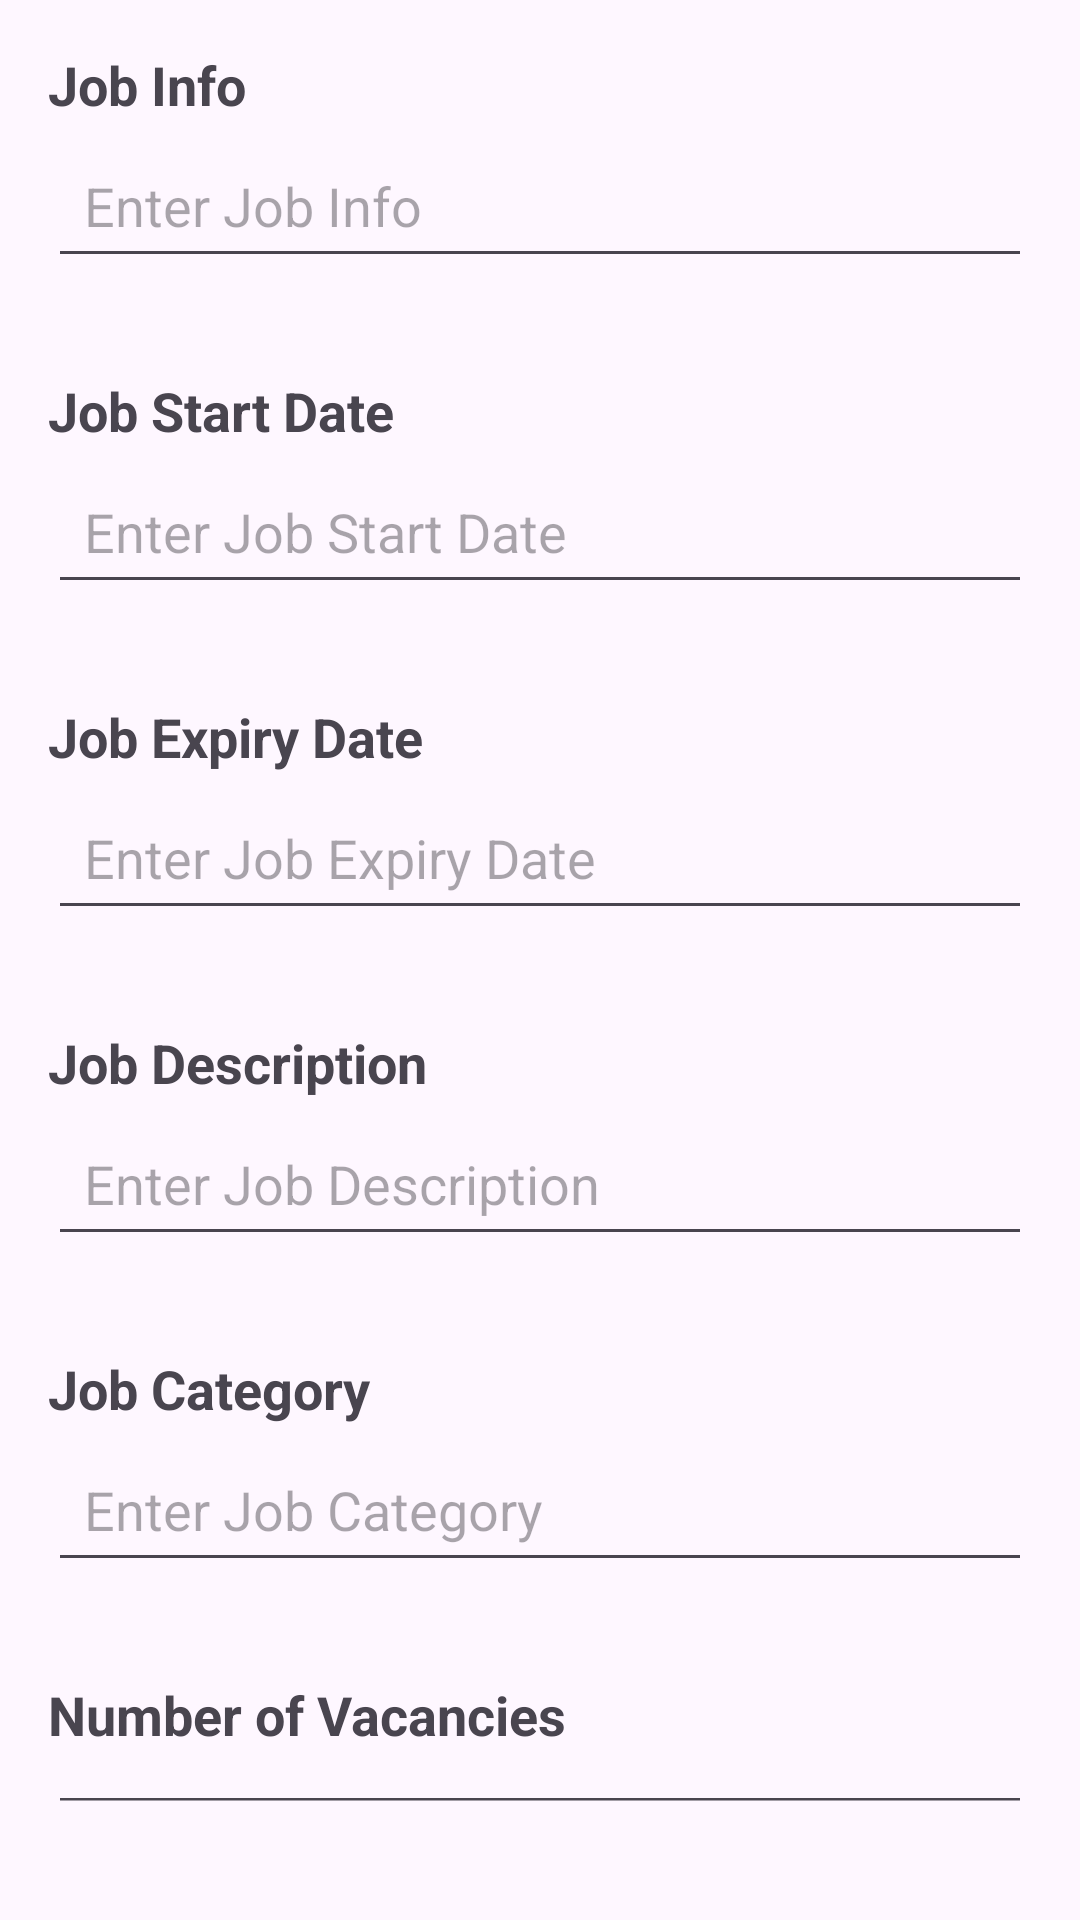

Write the Android layout XML for this screen, with the resource values it uses.
<!-- AndroidManifest.xml: application theme Theme.Jobsportal -->
<!-- res/layout/activity_jobs.xml -->
<?xml version="1.0" encoding="utf-8"?>
<LinearLayout xmlns:android="http://schemas.android.com/apk/res/android"
    android:layout_width="match_parent"
    android:layout_height="match_parent"
    android:orientation="vertical"
    android:padding="16dp">

    
    <TextView
        android:layout_width="wrap_content"
        android:layout_height="wrap_content"
        android:text="Job Info"
        android:textSize="18sp"
        android:textStyle="bold"
        android:layout_marginBottom="4dp" />

    <EditText
        android:id="@+id/jobInfoField"
        android:layout_width="match_parent"
        android:layout_height="wrap_content"
        android:hint="Enter Job Info"
        android:padding="12dp"
    android:layout_marginBottom="16dp" />

    
    <TextView
        android:layout_width="wrap_content"
        android:layout_height="wrap_content"
        android:text="Job Start Date"
        android:textSize="18sp"
        android:textStyle="bold"
        android:layout_marginTop="16dp"
        android:layout_marginBottom="4dp" />

    <EditText
        android:id="@+id/startDateField"
        android:layout_width="match_parent"
        android:layout_height="wrap_content"
        android:hint="Enter Job Start Date"
        android:padding="12dp"
    android:layout_marginBottom="16dp" />

    
    <TextView
        android:layout_width="wrap_content"
        android:layout_height="wrap_content"
        android:text="Job Expiry Date"
        android:textSize="18sp"
        android:textStyle="bold"
        android:layout_marginTop="16dp"
        android:layout_marginBottom="4dp" />

    <EditText
        android:id="@+id/expiryDateField"
        android:layout_width="match_parent"
        android:layout_height="wrap_content"
        android:hint="Enter Job Expiry Date"
        android:padding="12dp"
    android:layout_marginBottom="16dp" />

    
    <TextView
        android:layout_width="wrap_content"
        android:layout_height="wrap_content"
        android:text="Job Description"
        android:textSize="18sp"
        android:textStyle="bold"
        android:layout_marginTop="16dp"
        android:layout_marginBottom="4dp" />

    <EditText
        android:id="@+id/descriptionField"
        android:layout_width="match_parent"
        android:layout_height="wrap_content"
        android:hint="Enter Job Description"
        android:padding="12dp"
    android:layout_marginBottom="16dp" />

    
    <TextView
        android:layout_width="wrap_content"
        android:layout_height="wrap_content"
        android:text="Job Category"
        android:textSize="18sp"
        android:textStyle="bold"
        android:layout_marginTop="16dp"
        android:layout_marginBottom="4dp" />

    <EditText
        android:id="@+id/categoryField"
        android:layout_width="match_parent"
        android:layout_height="wrap_content"
        android:hint="Enter Job Category"
        android:padding="12dp"
    android:layout_marginBottom="16dp" />

    
    <TextView
        android:layout_width="wrap_content"
        android:layout_height="wrap_content"
        android:text="Number of Vacancies"
        android:textSize="18sp"
        android:textStyle="bold"
        android:layout_marginTop="16dp"
        android:layout_marginBottom="4dp" />

    <EditText
        android:id="@+id/vacanciesField"
        android:layout_width="match_parent"
        android:layout_height="wrap_content"
        android:hint="Enter Number of Vacancies"
        android:padding="12dp"
    android:layout_marginBottom="16dp" />

    
    <TextView
        android:layout_width="wrap_content"
        android:layout_height="wrap_content"
        android:text="Company"
        android:textSize="18sp"
        android:textStyle="bold"
        android:layout_marginTop="20dp"
        android:layout_marginBottom="4dp" />

    <EditText
        android:id="@+id/companyField"
        android:layout_width="match_parent"
        android:layout_height="wrap_content"
        android:hint="Enter Company Name"
        android:padding="16dp"
    android:layout_marginBottom="16dp" />

    
    <Button
        android:id="@+id/addJobButton"
        android:layout_width="wrap_content"
        android:layout_height="wrap_content"
        android:text="Add Job"
        android:layout_marginTop="16dp" />

    
    <TextView
        android:id="@+id/displayTextView"
        android:layout_width="match_parent"
        android:layout_height="wrap_content"
        android:textSize="16sp"
        android:paddingTop="16dp" />
</LinearLayout>
<!-- resources referenced by this layout -->
<resources>
  <style name="Theme.Jobsportal" parent="Base.Theme.Jobsportal" />
  <style name="Base.Theme.Jobsportal" parent="Theme.Material3.DayNight.NoActionBar">
          
          
      </style>
</resources>
